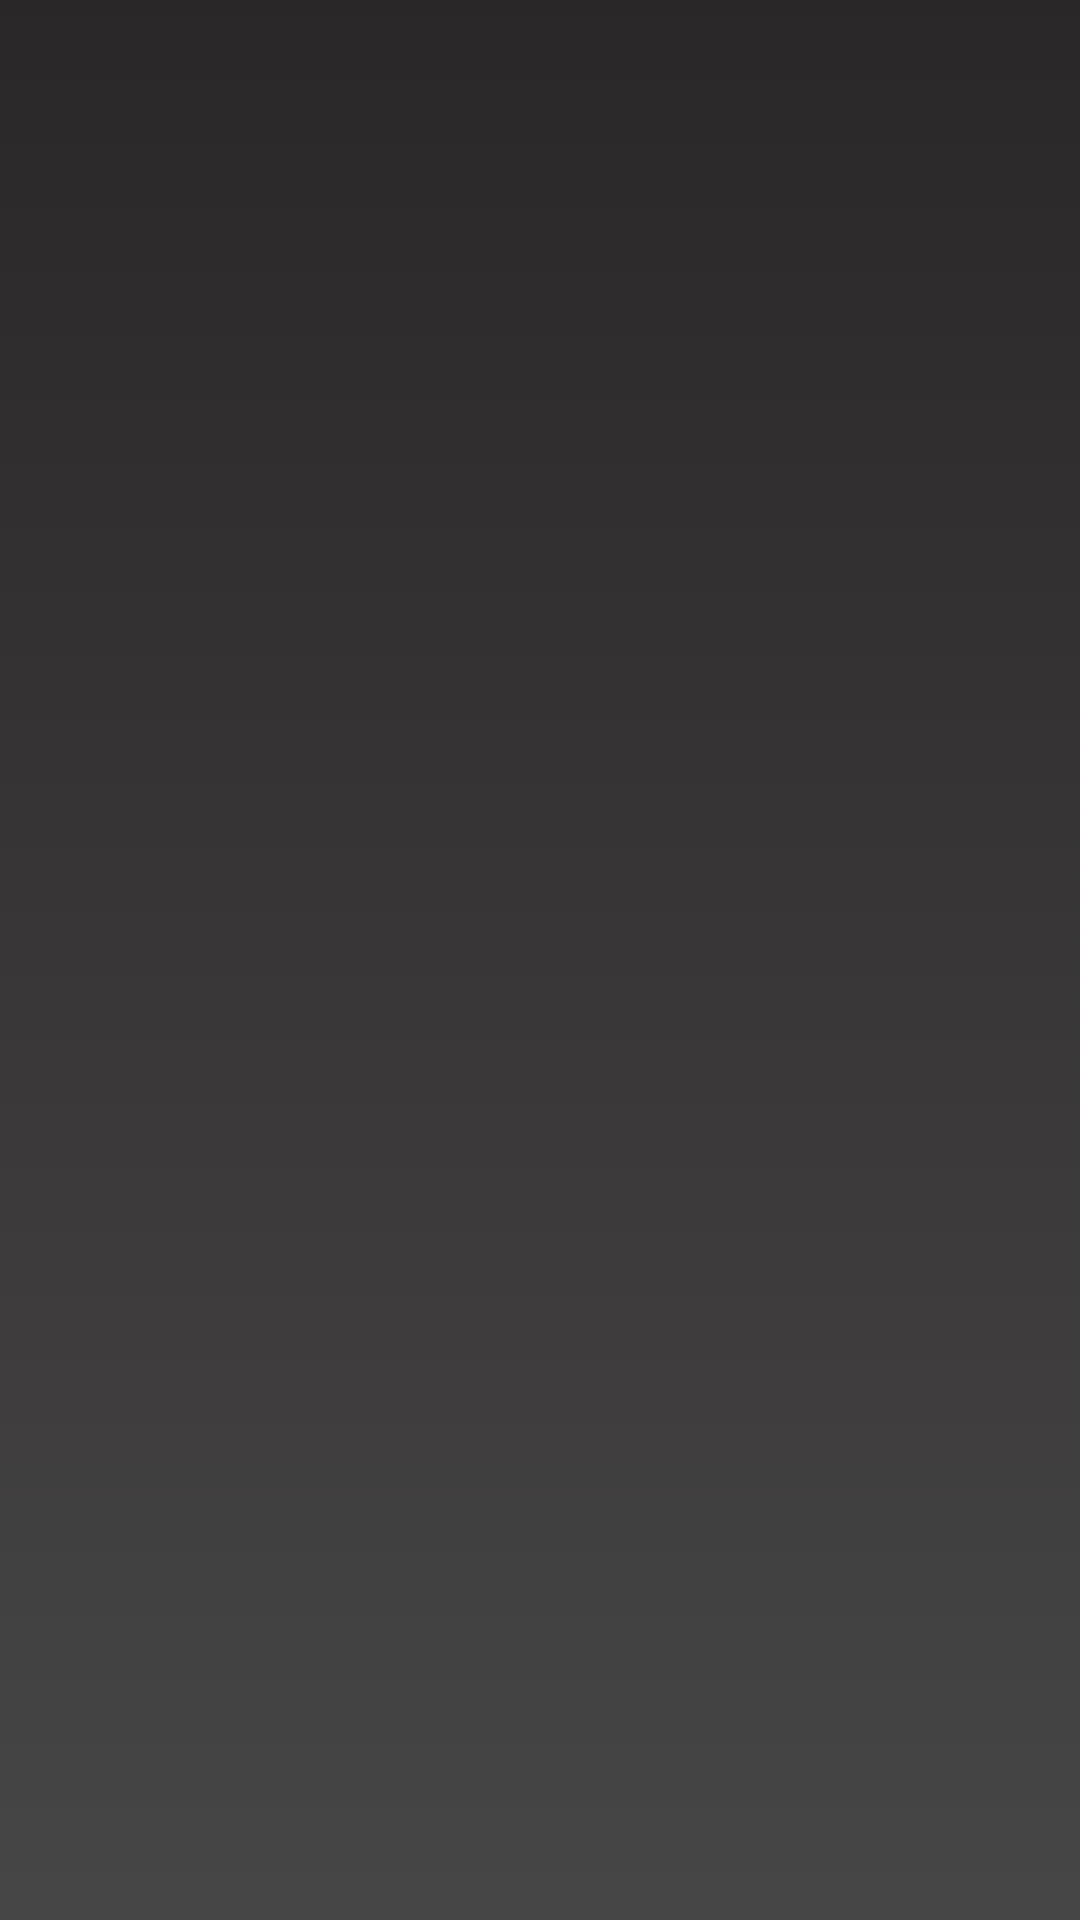

This screen was rendered from an Android layout file. Write that file and the resources it references.
<!-- AndroidManifest.xml: application theme Theme.Weather -->
<!-- res/layout/fragment_summary.xml -->
<?xml version="1.0" encoding="utf-8"?>
<androidx.constraintlayout.widget.ConstraintLayout xmlns:android="http://schemas.android.com/apk/res/android"
    xmlns:tools="http://schemas.android.com/tools"
    android:layout_width="match_parent"
    android:layout_height="match_parent"
    xmlns:app="http://schemas.android.com/apk/res-auto"
    android:theme="@style/Theme.Summary.Default"
    tools:context=".main.SummaryFragment"
    tools:viewBindingIgnore="true"
    android:background="@drawable/bg_grad_common">

    <androidx.recyclerview.widget.RecyclerView
        android:id="@+id/cities"
        android:layout_width="match_parent"
        android:layout_height="wrap_content"
        app:layout_constraintEnd_toEndOf="parent"
        app:layout_constraintTop_toTopOf="parent"
        app:layout_constraintStart_toStartOf="parent"
        android:layout_marginTop="10dp"
        android:layout_marginRight="10dp" />

</androidx.constraintlayout.widget.ConstraintLayout>
<!-- resources referenced by this layout -->
<resources>
  <!-- drawable bg_grad_common (drawable) -->
  <?xml version="1.0" encoding="utf-8"?>
  <selector xmlns:android="http://schemas.android.com/apk/res/android">
  <item>
      <shape>
          <gradient
              android:angle="90"
              android:startColor="#474646"
              android:endColor="#292727"
              android:type="linear" />
      </shape>
  </item>
  </selector>
  <style name="Theme.Summary.Default" parent="@style/Theme.Weather">
          <item name="android:textColor">@color/white</item>
          <item name="android:textColorHint">@color/gray</item>
      </style>
  <style name="Theme.Weather" parent="@style/Theme.AppCompat.Light">
          <item name="windowNoTitle">true</item>
          <item name="android:windowContentOverlay">@null</item>
          <item name="android:statusBarColor">@color/weather_grad_start</item>
          <item name="colorButtonNormal">@color/button_color</item>
      </style>
  <color name="white">#FFFFFFFF</color>
  <color name="gray">#BFBFBD</color>
  <color name="weather_grad_start">#94BED3</color>
  <color name="button_color">#696969</color>
</resources>
